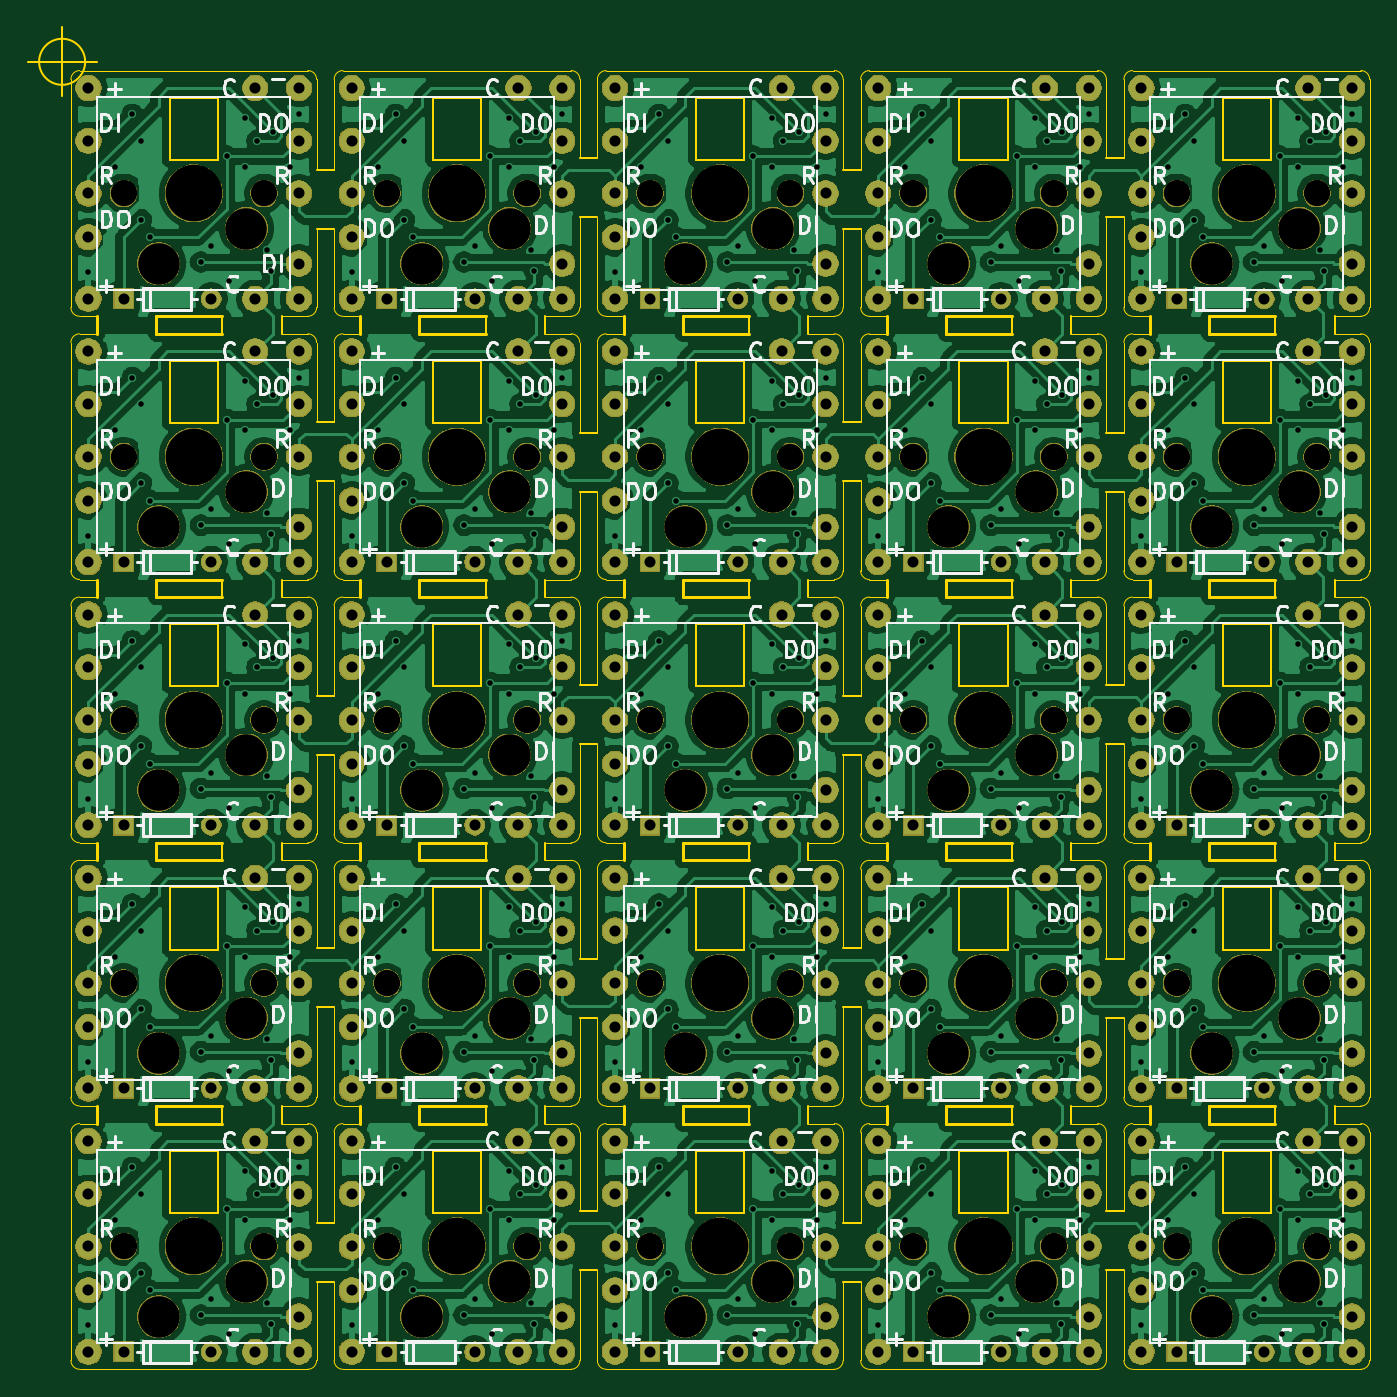
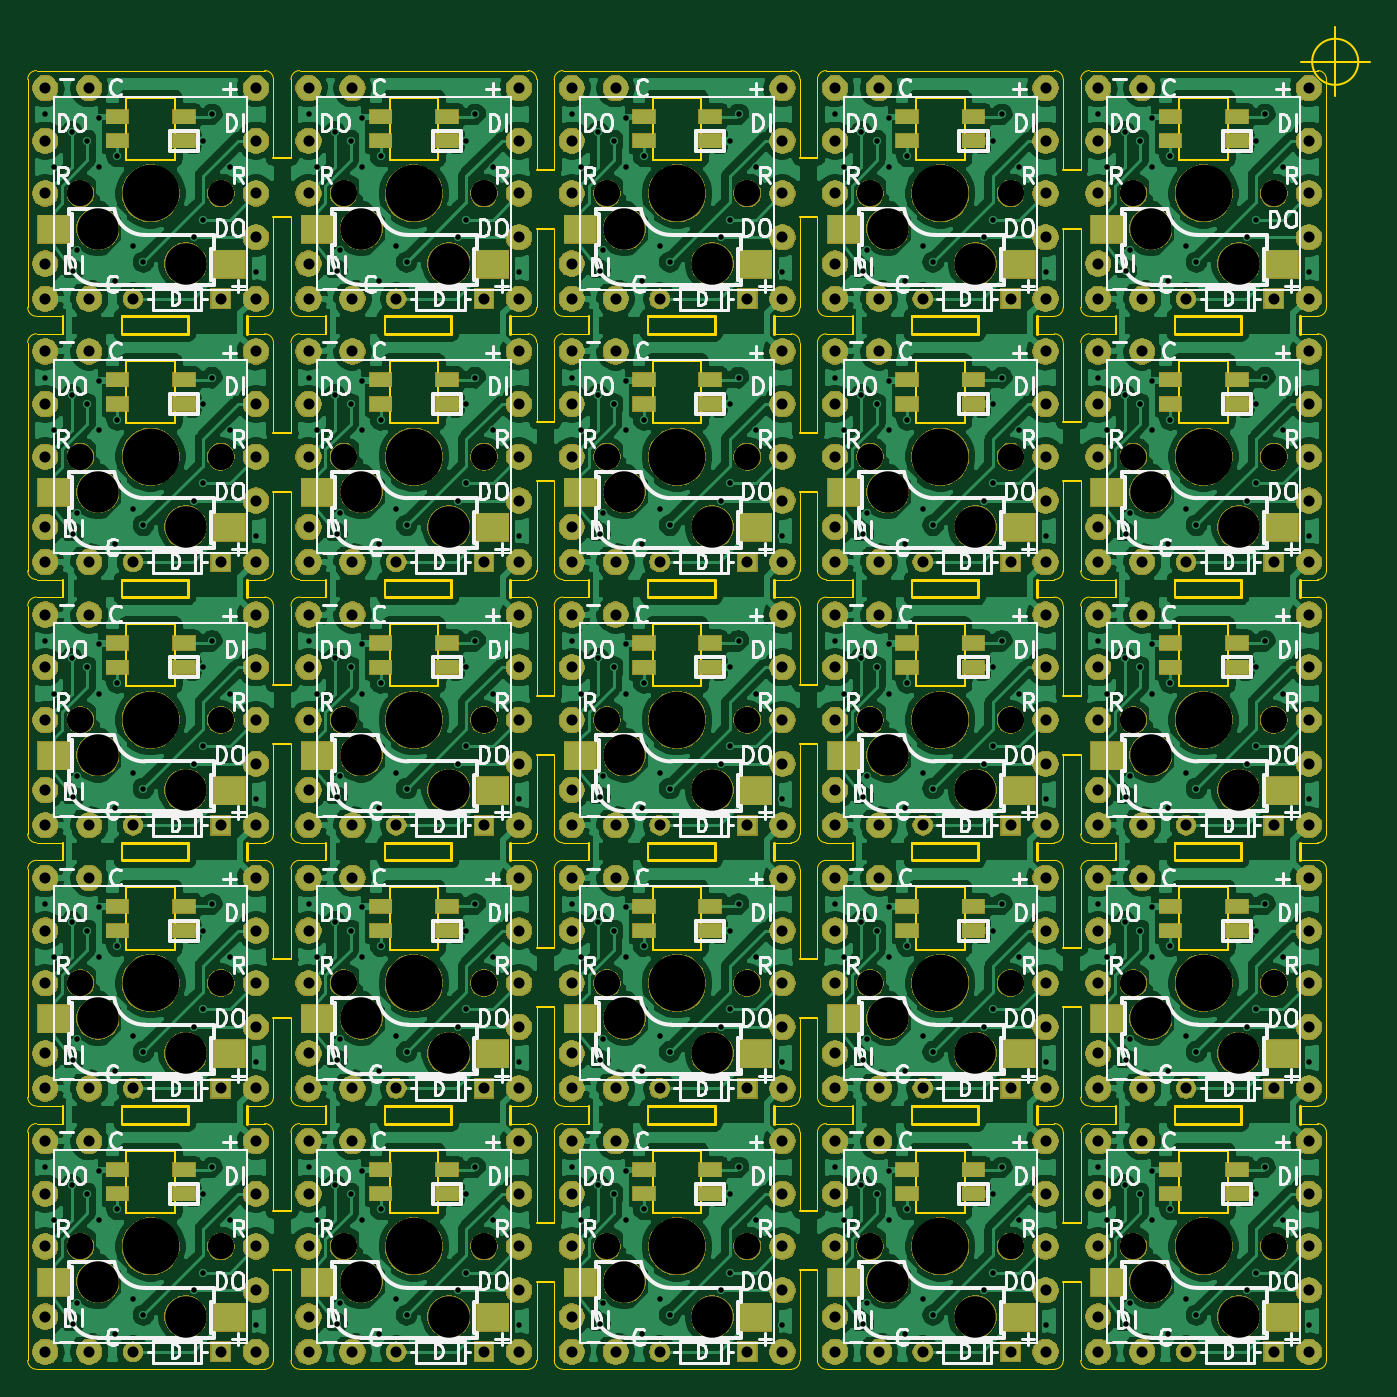
Circuit board: 8 layer files. Board 97.1 x 97.1 mm.
- bottom_copper: altana-B_Cu.gbl (773095 bytes)
- bottom_mask: altana-B_Mask.gbs (486040 bytes)
- bottom_silk: altana-B_SilkS.gbo (146829 bytes)
- outline: altana-Edge_Cuts.gm1 (30888 bytes)
- top_copper: altana-F_Cu.gtl (716834 bytes)
- top_mask: altana-F_Mask.gts (457735 bytes)
- top_silk: altana-F_SilkS.gto (113400 bytes)
- drill: altana.drl (12540 bytes)

=== bottom_copper: altana-B_Cu.gbl (773095 bytes, source omitted) ===
=== bottom_mask: altana-B_Mask.gbs (486040 bytes, source omitted) ===
=== bottom_silk: altana-B_SilkS.gbo (146829 bytes, source omitted) ===
=== outline: altana-Edge_Cuts.gm1 (30888 bytes, source omitted) ===
=== top_copper: altana-F_Cu.gtl (716834 bytes, source omitted) ===
=== top_mask: altana-F_Mask.gts (457735 bytes, source omitted) ===
=== top_silk: altana-F_SilkS.gto (113400 bytes, source omitted) ===
=== drill: altana.drl (12540 bytes, source omitted) ===
